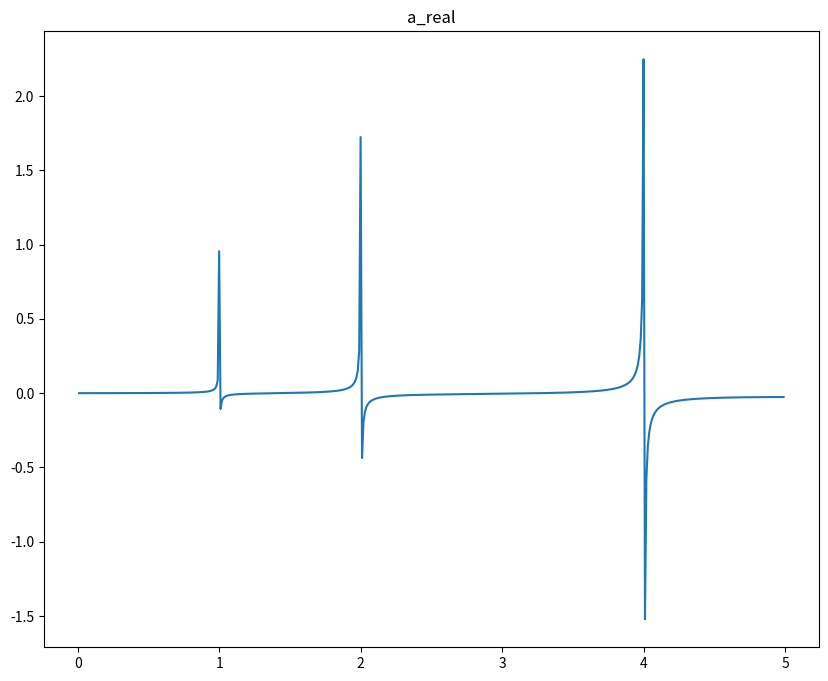
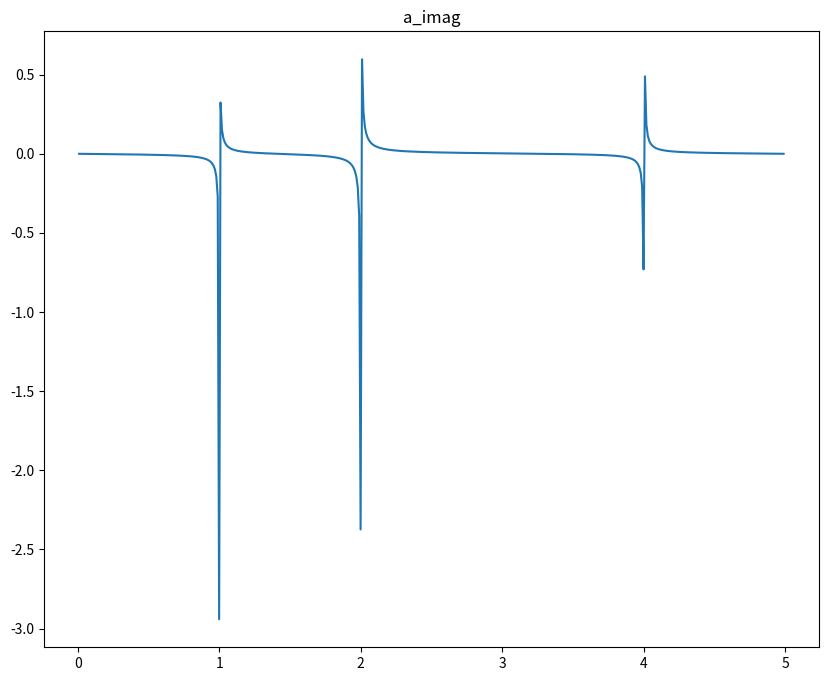
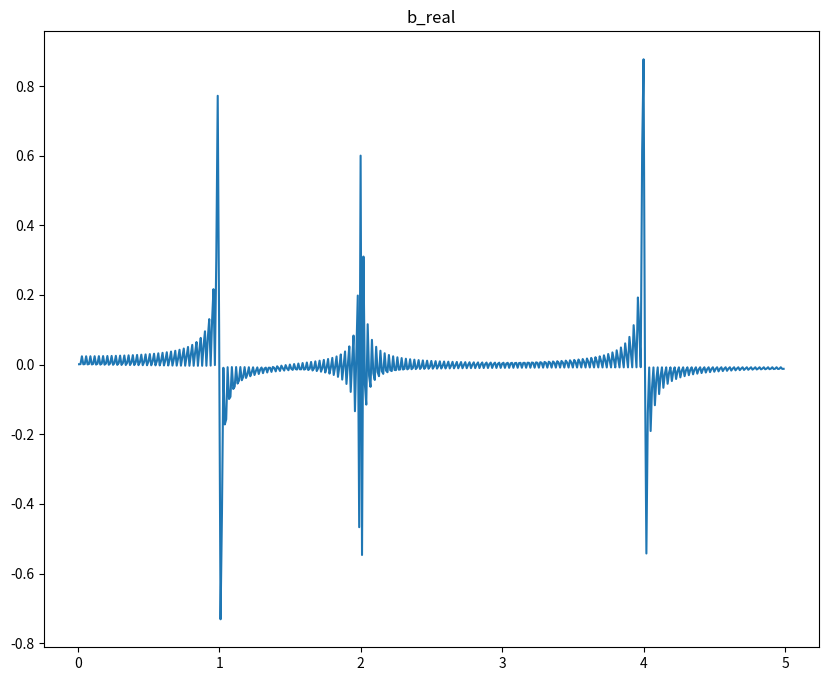
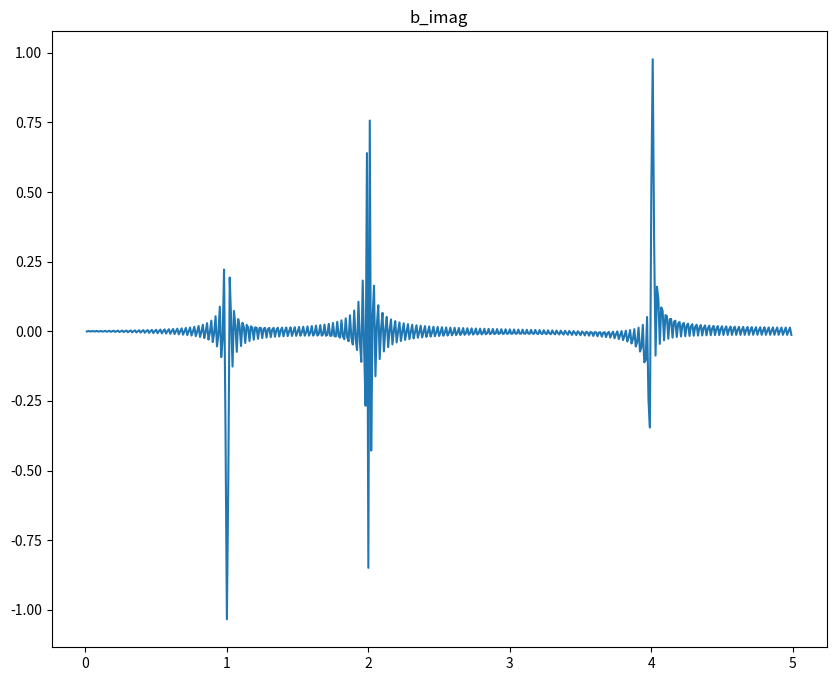

Recreate these plots in Python, in order.
import numpy as np
import matplotlib.pyplot as plt

def save_diagram(freq, values, title):
    mask = freq > 0
    fig, ax1 = plt.subplots(figsize=(10, 8))
    ax1.plot(freq[mask], values[mask])
    ax1.set_title(title)
    fig.savefig(title + '.png')

x = np.linspace(0, 100, 1000)
omg = 2 * np.pi
sig1 = np.sin(omg * 1 * x)
sig2 = np.sin(omg * 2 * x)
sig3 = np.sin(omg * 4 * x)
signal1 = np.fft.fft(sig1 + sig2 + sig3)
freq = np.fft.fftfreq(x.size, 0.1)
fourier_real = omg * (signal1 / 1000).real
fourier_imag = omg * (signal1 / 1000).imag

save_diagram(freq, fourier_real, "a_real")
save_diagram(freq, fourier_imag, "a_imag")

sig1_sliced = sig1[0:334]
sig2_sliced = sig2[334:667]
sig3_sliced = sig3[667:1000]

signal2 = np.fft.fft(np.concatenate((sig1_sliced, sig2_sliced, sig3_sliced), axis=None))
fourier_real = omg * (signal2 / 1000).real
fourier_imag = omg * (signal2 / 1000).imag

save_diagram(freq, fourier_real, "b_real")
save_diagram(freq, fourier_imag, "b_imag")